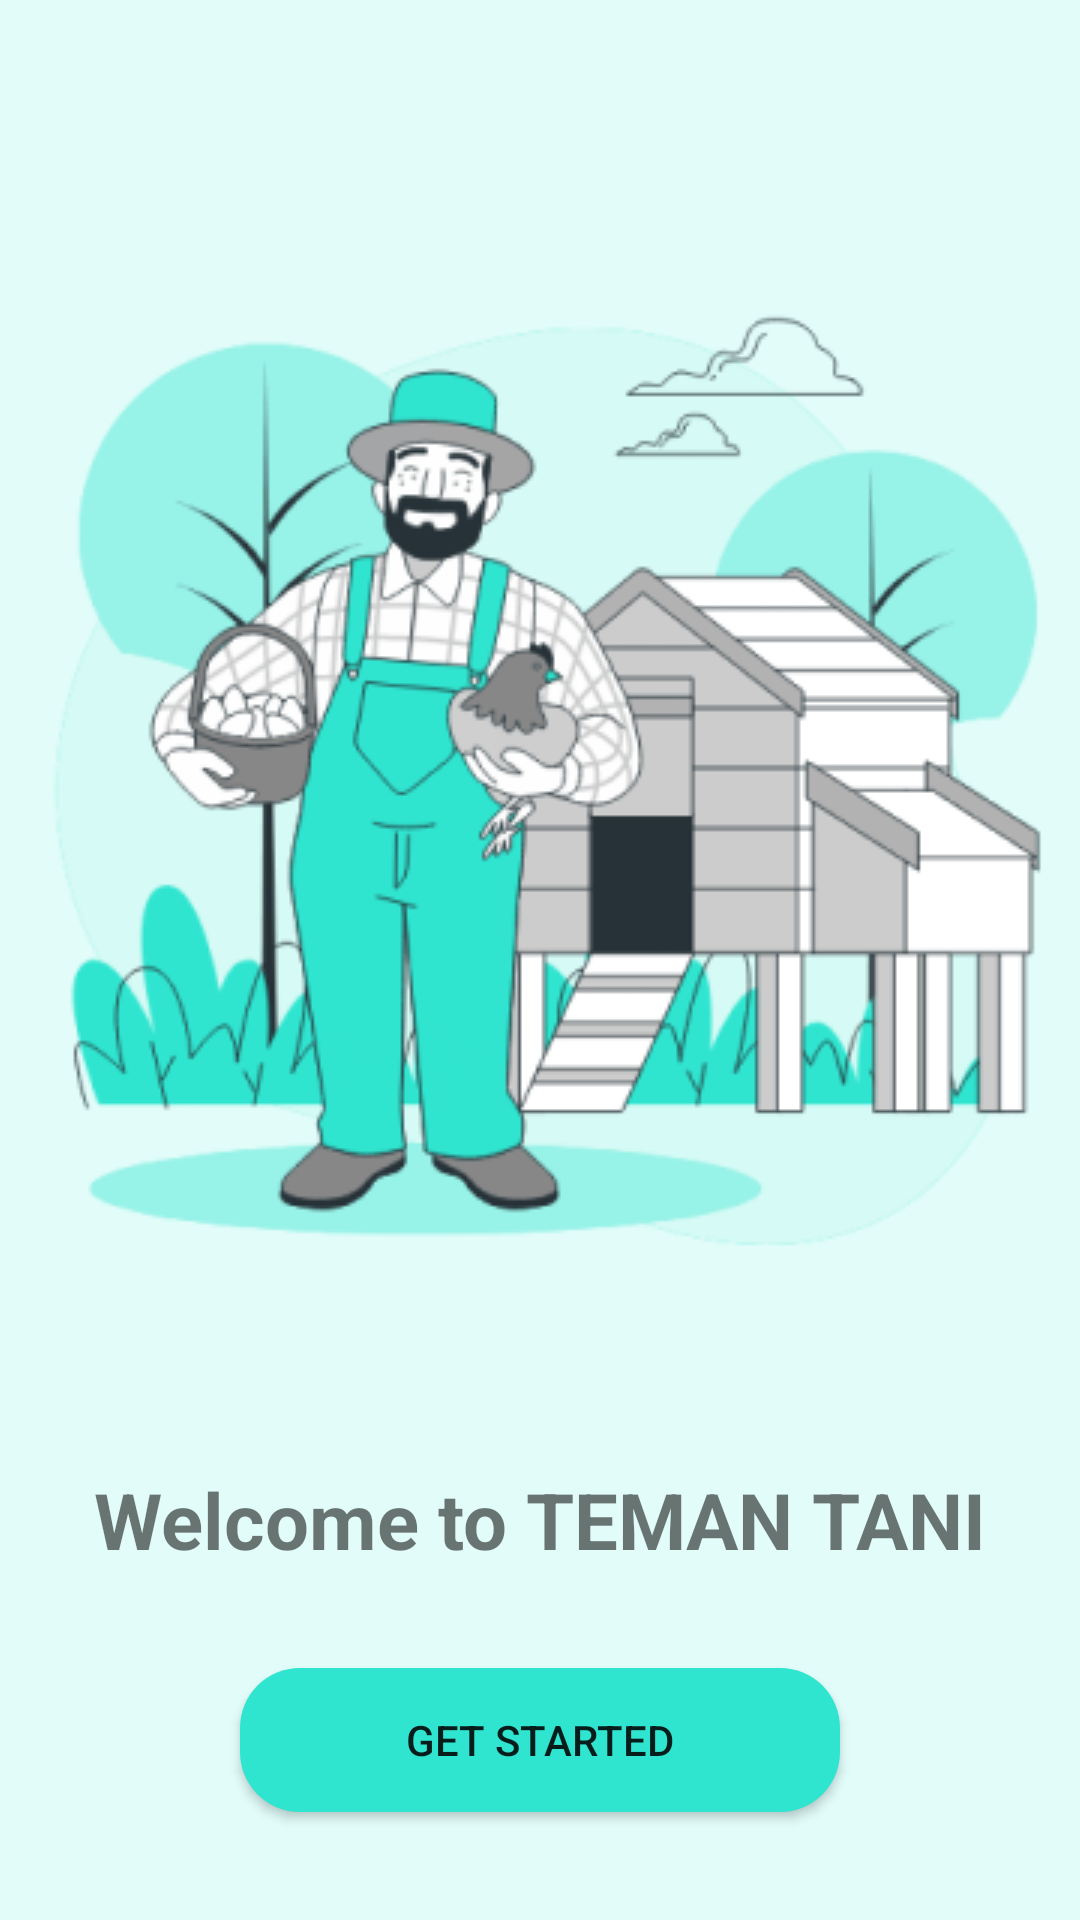

Here is an Android app screen rendered from its layout file. Give the layout XML and the strings, colors and styles it references.
<!-- AndroidManifest.xml: application theme Theme.TemanTani -->
<!-- res/layout/activity_started.xml -->
<?xml version="1.0" encoding="utf-8"?>
<androidx.constraintlayout.widget.ConstraintLayout xmlns:android="http://schemas.android.com/apk/res/android"
    xmlns:app="http://schemas.android.com/apk/res-auto"
    xmlns:tools="http://schemas.android.com/tools"
    android:layout_width="match_parent"
    android:layout_height="match_parent"
    android:background="@color/satu"
    tools:context=".view.StartedActivity">

    <ImageView
        android:id="@+id/imageView"
        android:layout_width="wrap_content"
        android:layout_height="wrap_content"
        android:layout_marginTop="72dp"
        app:layout_constraintEnd_toEndOf="parent"
        app:layout_constraintStart_toStartOf="parent"
        app:layout_constraintTop_toTopOf="parent"
        app:srcCompat="@drawable/farmer" />

    <TextView
        android:id="@+id/textView"
        android:layout_width="wrap_content"
        android:layout_height="wrap_content"
        android:layout_marginTop="56dp"
        android:text="@string/tile_started"
        android:textSize="26sp"
        android:textStyle="bold"
        app:layout_constraintEnd_toEndOf="parent"
        app:layout_constraintStart_toStartOf="parent"
        app:layout_constraintTop_toBottomOf="@+id/imageView" />

    <Button
        android:id="@+id/buttonStarted"
        android:layout_width="200dp"
        android:layout_height="wrap_content"
        android:background="@drawable/rounded_button"
        android:layout_marginTop="32dp"
        android:text="@string/button_started"
        app:layout_constraintEnd_toEndOf="parent"
        app:layout_constraintStart_toStartOf="parent"
        app:layout_constraintTop_toBottomOf="@+id/textView" />


</androidx.constraintlayout.widget.ConstraintLayout>
<!-- resources referenced by this layout -->
<resources>
  <color name="satu">#E1FCF9</color>
  <!-- drawable farmer: png bitmap (drawable, 61498 bytes) -->
  <!-- drawable rounded_button (drawable) -->
  <?xml version="1.0" encoding="utf-8"?>
  <shape android:shape="rectangle"  xmlns:android="http://schemas.android.com/apk/res/android">
  
      <solid android:color="@color/empat"/>
      <corners android:radius="20dp"/>
  
  </shape>
  <string name="button_started">Get Started</string>
  <string name="tile_started">Welcome to TEMAN TANI</string>
  <style name="Theme.TemanTani" parent="Base.Theme.TemanTani" />
  <color name="empat">#30E5D0</color>
  <style name="Base.Theme.TemanTani" parent="Theme.AppCompat.Light.NoActionBar">
          
          
      </style>
</resources>
